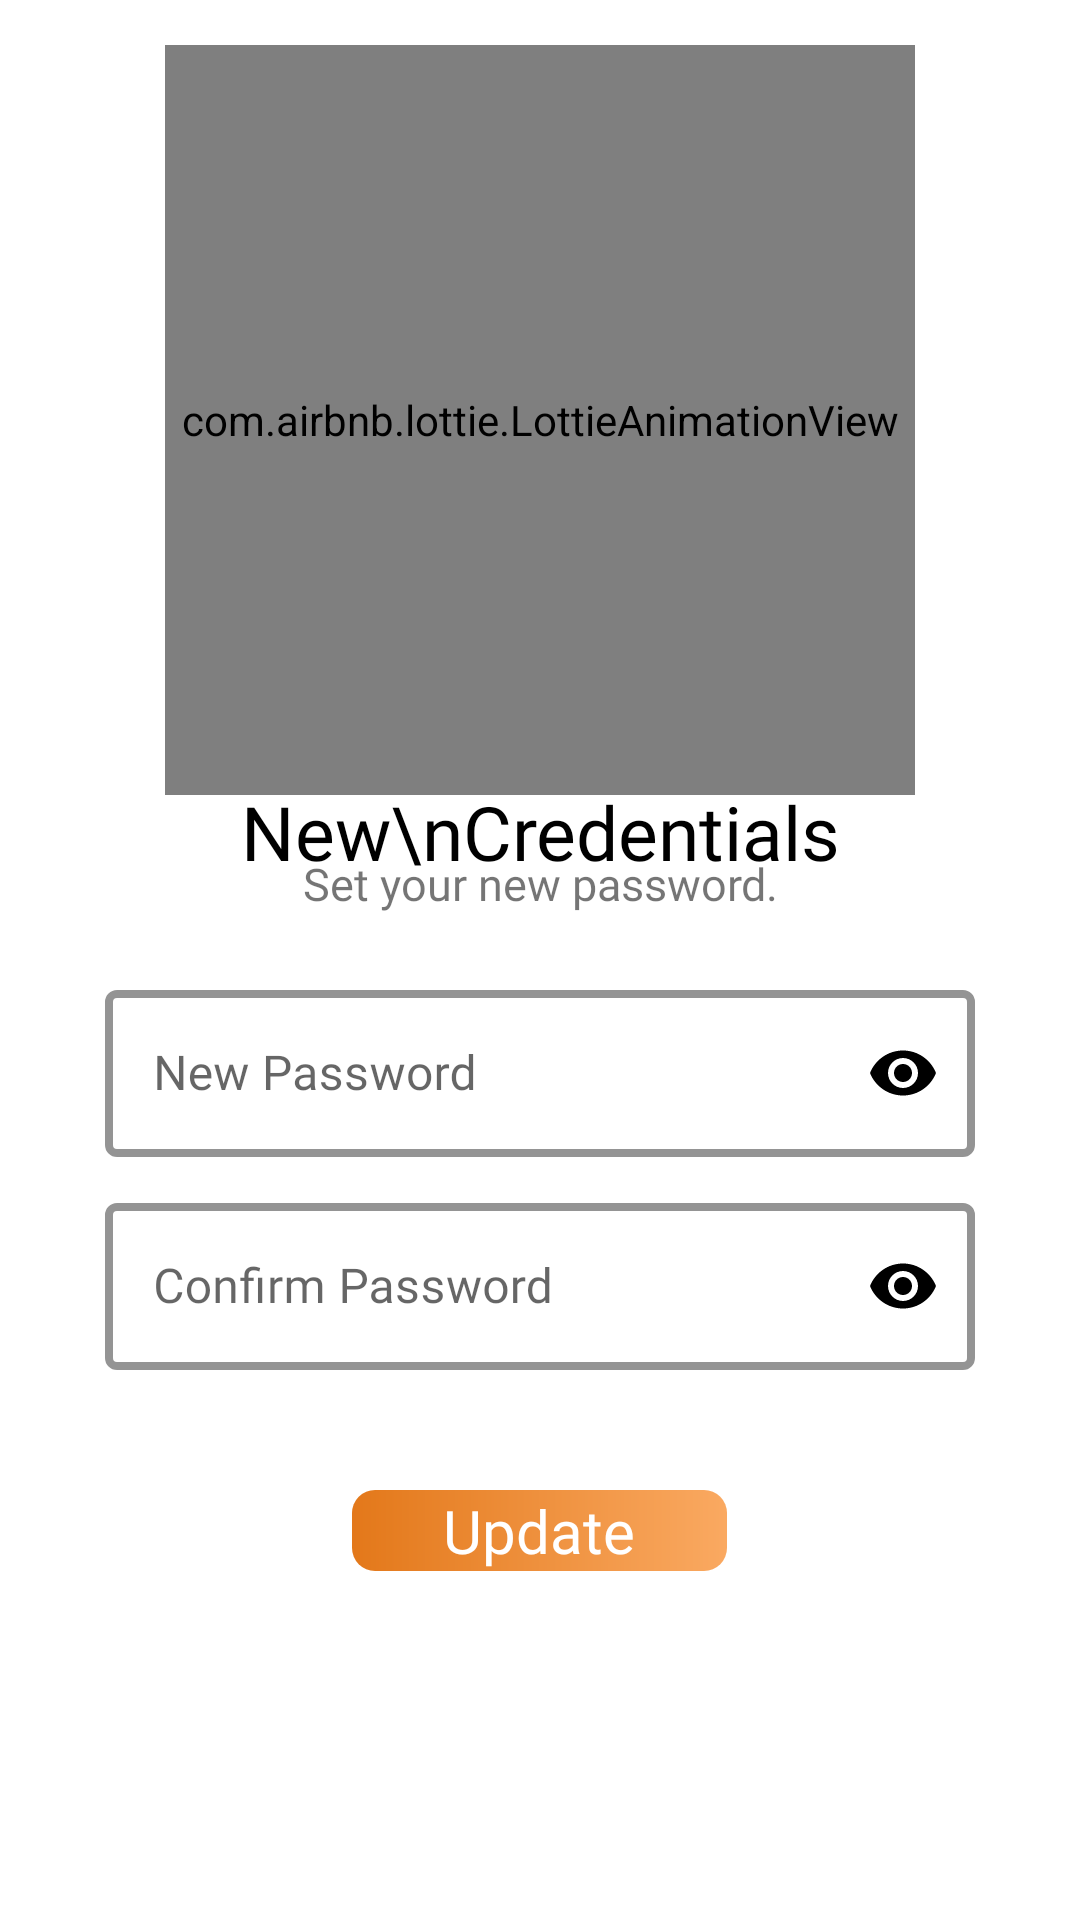

Here is an Android app screen rendered from its layout file. Give the layout XML and the strings, colors and styles it references.
<!-- AndroidManifest.xml: application theme Theme.GrocerBasket -->
<!-- res/layout/activity_new_password.xml -->
<?xml version="1.0" encoding="utf-8"?>
<RelativeLayout xmlns:android="http://schemas.android.com/apk/res/android"
    xmlns:app="http://schemas.android.com/apk/res-auto"
    xmlns:tools="http://schemas.android.com/tools"
    android:layout_width="match_parent"
    android:layout_height="match_parent"
    android:background="@color/white"
    android:padding="15dp"
    tools:context=".NewPassword">

    <ImageView
        android:id="@+id/backBtn"
        android:layout_width="25dp"
        android:layout_height="25dp"
        android:padding="2.5dp"
        android:src="@drawable/previous" />

    <RelativeLayout
        android:id="@+id/header"
        android:layout_width="wrap_content"
        android:layout_height="wrap_content"
        android:layout_centerHorizontal="true"
        >

        <com.airbnb.lottie.LottieAnimationView
            android:id="@+id/NewPasswordAnim"
            android:layout_width="250dp"
            android:layout_height="250dp"
            app:lottie_autoPlay="true"
            app:lottie_loop="true"
            app:lottie_rawRes="@raw/newpassword"/>

        <TextView
            android:layout_width="wrap_content"
            android:layout_height="wrap_content"
            android:layout_below="@id/NewPasswordAnim"
            android:layout_centerHorizontal="true"
            android:layout_marginTop="-5dp"
            android:fontFamily="@font/bungee"
            android:text="New\nCredentials"
            android:textAlignment="center"
            android:textColor="@color/black"
            android:textSize="25sp" />
    </RelativeLayout>

    <TextView
        android:id="@+id/tag"
        android:layout_width="wrap_content"
        android:layout_height="wrap_content"
        android:text="Set your new password."
        android:textSize="15sp"
        android:fontFamily="@font/baloo"
        android:textAlignment="center"
        android:gravity="center_horizontal"
        android:layout_centerHorizontal="true"
        android:layout_marginTop="-10dp"
        android:layout_below="@id/header"/>



    <com.google.android.material.textfield.TextInputLayout
        android:id="@+id/newpassword"
        android:layout_width="match_parent"
        android:layout_height="wrap_content"
        android:layout_below="@id/tag"
        android:layout_marginLeft="20dp"
        android:layout_marginTop="20dp"
        android:layout_marginRight="20dp"
        style="@style/Widget.MaterialComponents.TextInputLayout.OutlinedBox"
        app:boxStrokeColor="@color/black"
        app:boxStrokeWidth="2.5dp"
        app:passwordToggleEnabled="true"
        app:passwordToggleTint="@color/black"
        android:theme="@style/editTextTheme"
        app:startIconDrawable="@drawable/pwd">


        <com.google.android.material.textfield.TextInputEditText

            android:layout_width="match_parent"
            android:layout_height="match_parent"
            android:layout_centerInParent="true"
            android:background="@null"
            android:fontFamily="@font/baloo"
            android:hint="New Password"
            android:inputType="textPassword"
            android:paddingLeft="20dp"
            android:textColor="@color/black" />


    </com.google.android.material.textfield.TextInputLayout>

    <com.google.android.material.textfield.TextInputLayout
        android:id="@+id/confirmpassword"
        android:layout_width="match_parent"
        android:layout_height="wrap_content"
        android:layout_below="@id/newpassword"
        android:layout_marginLeft="20dp"
        android:layout_marginTop="10dp"
        android:layout_marginRight="20dp"
        style="@style/Widget.MaterialComponents.TextInputLayout.OutlinedBox"
        app:boxStrokeWidth="2.5dp"
        app:boxStrokeColor="@color/black"
        app:passwordToggleEnabled="true"
        app:passwordToggleTint="@color/black"
        android:theme="@style/editTextTheme"
        app:startIconDrawable="@drawable/pwd">


        <com.google.android.material.textfield.TextInputEditText
            android:layout_width="match_parent"
            android:layout_height="match_parent"
            android:layout_centerInParent="true"
            android:background="@null"
            android:fontFamily="@font/baloo"
            android:hint="Confirm Password"
            android:inputType="textPassword"
            android:paddingLeft="20dp"
            android:textColor="@color/black" />


    </com.google.android.material.textfield.TextInputLayout>




    <RelativeLayout
        android:id="@+id/Updatebtn"
        android:layout_width="125dp"
        android:layout_height="wrap_content"
        android:layout_below="@id/confirmpassword"
        android:layout_centerHorizontal="true"
        android:layout_marginTop="40dp"
        android:background="@drawable/gen_btn">

        <TextView

            android:layout_width="wrap_content"
            android:layout_height="wrap_content"
            android:layout_centerInParent="true"
            android:fontFamily="@font/bungee"
            android:text="Update"
            android:textColor="@color/white"
            android:textSize="20sp" />

    </RelativeLayout>

</RelativeLayout>
<!-- resources referenced by this layout -->
<resources>
  <color name="black">#FF000000</color>
  <color name="white">#FFFFFFFF</color>
  <!-- drawable gen_btn (drawable) -->
  <?xml version="1.0" encoding="utf-8"?>
  <shape xmlns:android="http://schemas.android.com/apk/res/android"
      android:shape="rectangle"
      >
      <corners android:radius="7.5dp"/>
      <gradient android:startColor="@color/orange"
          android:endColor="#faa961"
          android:angle="360"/>
  
  </shape>
  <style name="editTextTheme">
          <item name="colorPrimary">@color/black
          </item>
  
          <item name="colorControlHighlight">@color/black</item>
      </style>
  <style name="Theme.GrocerBasket" parent="Theme.MaterialComponents.Light.NoActionBar">
          
          <item name="colorPrimary">@color/purple_500</item>
          <item name="colorPrimaryVariant">@color/purple_700</item>
          <item name="colorOnPrimary">@color/white</item>
          
          <item name="colorSecondary">@color/teal_200</item>
          <item name="colorSecondaryVariant">@color/teal_700</item>
          <item name="colorOnSecondary">@color/black</item>
          
          <item name="android:statusBarColor" tools:targetApi="l">?attr/colorPrimaryVariant</item>
          
          <item name="android:forceDarkAllowed">false</item>
      </style>
  <color name="orange">#e3781a</color>
  <color name="purple_500">#FF6200EE</color>
  <color name="purple_700">#FF3700B3</color>
  <color name="teal_200">#FF03DAC5</color>
  <color name="teal_700">#FF018786</color>
</resources>
